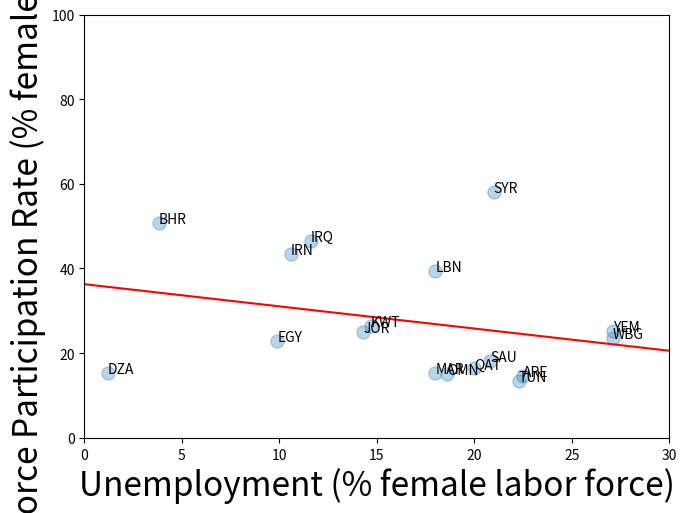

This chart was generated by the following Python code:
# -*- coding: utf-8 -*-
"""
Created on Thu Dec 04 11:18:57 2014

@author: eengel
"""

# -*- coding: utf-8 -*-
"""
Created on Thu Dec 04 09:58:09 2014

@author: eengel
"""

import pandas
import numpy as np
import matplotlib.pyplot as plt


plt.close('all')

xd=(18.60000038,
    18,
    27.10000038,
    20,
    22.5,
    21,
    1.200000048,
    10.60000038,
    9.899999619,
    14.69999981,
    3.799999952,
    20.79999924,
    22.29999924,
    14.30000019,
    11.60000038,
    18,
    27.10000038
)

yd=(15,
    39.40000153,
    23.60000038,
    16.39999962,
    14.69999981,
    58.09999847,
    15.30000019,
    43.40000153,
    22.79999924,
    26.29999924,
    50.79999924,
    18.20000076,
    13.39999962,
    25.10000038,
    46.59999847,
    15.19999981,
    25.20000076
)

l=('DZA',
    'BHR',
    'EGY',
    'IRN',
    'IRQ',
    'JOR',
    'KWT',
    'LBN',
    'MAR',
    'OMN',
    'QAT',
    'SAU',
    'SYR',
    'TUN',
    'ARE',
    'WBG',
    'YEM'
)

#N = 17
#colors = np.random.rand(N)
#plt.scatter(x, y, s=30, c='red', alpha=0.5)

# sort the data
reorder = sorted(range(len(xd)), key = lambda ii: xd[ii])
xd = [xd[ii] for ii in reorder]
yd = [yd[ii] for ii in reorder]

# make the scatter plot
plt.scatter(xd, yd, s=90, alpha=0.3, marker='o')

for i, txt in enumerate(l):
    plt.annotate(txt,(xd[i],yd[i]))

# determine best fit line
par = np.polyfit(xd, yd, 1, full=True)

slope=par[0][0]
intercept=par[0][1]
#xl = [min(xd), max(xd)]
xl=[0,35]
yl = [slope*xx + intercept  for xx in xl]
plt.plot(xl, yl, '-r')

plt.tight_layout()


#plt.grid(which='both')
plt.xlim([0,30])
plt.ylim([0,100])
plt.xlabel('Unemployment (% female labor force)',fontsize=24)
plt.ylabel('Labor Force Participation Rate (% females ages 15+)',fontsize=24)
plt.show()
#plt.rc('xtick', labelsize=14) 
#plt.rc('ytick', labelsize=14)
#plt.legend(countrylist,loc='upper right', fancybox=True, framealpha=0.3)